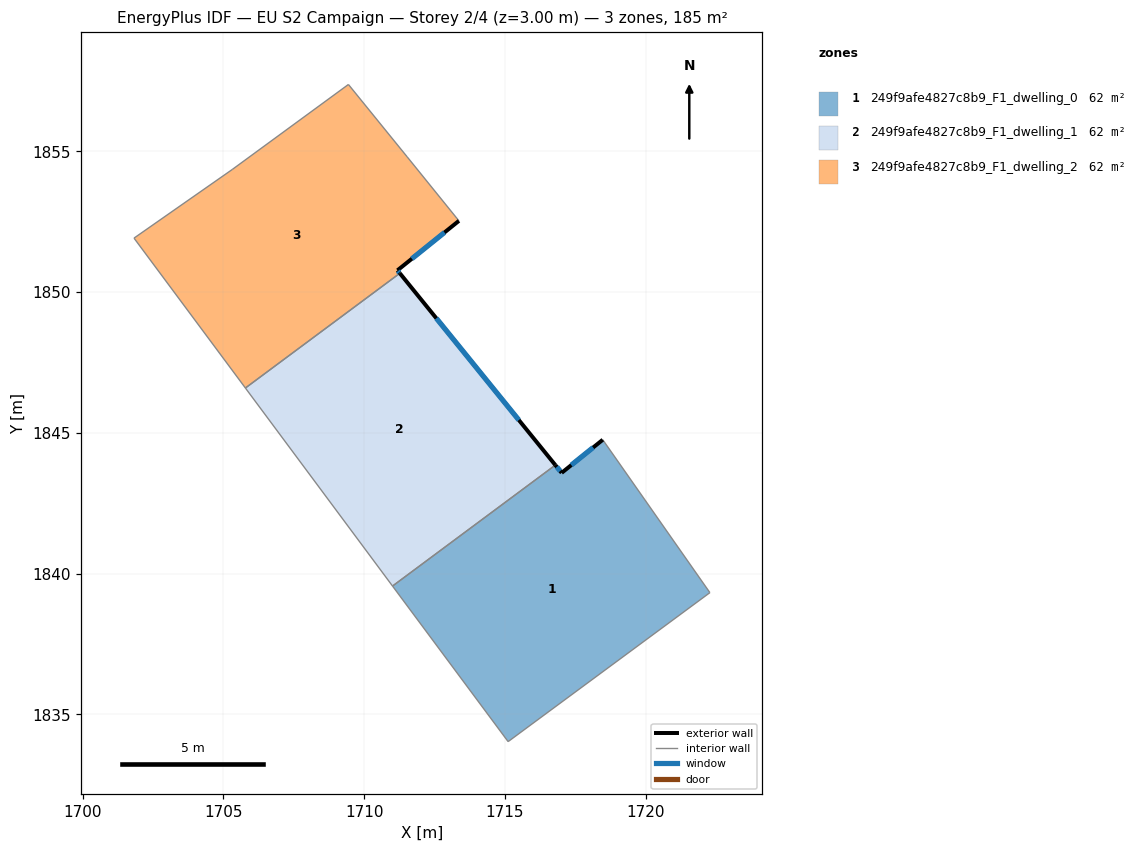
=== STOREY PLAN SPEC (per zone: floor XY polygon, exterior-wall plan segments, windows/doors) ===
zone 1: 249f9afe4827c8b9_F1_dwelling_0  (61.5 m²)
  floor: (1718.48, 1844.75) (1722.28, 1839.32) (1715.12, 1834.03) (1711.01, 1839.56) (1716.79, 1843.85) (1717.02, 1843.58)
  exterior wall: (1717.02, 1843.58) – (1716.79, 1843.85)  [0.4 m]
    window: (1716.97, 1843.64) – (1716.85, 1843.79)  [0.3 m²]
  exterior wall: (1718.48, 1844.75) – (1717.02, 1843.58)  [1.9 m]
    window: (1718.14, 1844.48) – (1717.36, 1843.85)  [1.6 m²]
  interior walls: 4
zone 2: 249f9afe4827c8b9_F1_dwelling_1  (61.5 m²)
  floor: (1711.27, 1850.67) (1716.79, 1843.85) (1711.01, 1839.56) (1705.78, 1846.59)
  exterior wall: (1716.79, 1843.85) – (1711.27, 1850.67)  [8.8 m]
    window: (1715.50, 1845.45) – (1712.57, 1849.07)  [7.4 m²]
  interior walls: 3
zone 3: 249f9afe4827c8b9_F1_dwelling_2  (61.5 m²)
  floor: (1711.53, 1854.80) (1713.37, 1852.53) (1711.18, 1850.77) (1711.27, 1850.67) (1705.78, 1846.59) (1701.82, 1851.92) (1705.31, 1854.36) (1709.44, 1857.38)
  exterior wall: (1711.18, 1850.77) – (1713.37, 1852.53)  [2.8 m]
    window: (1711.70, 1851.19) – (1712.86, 1852.12)  [2.4 m²]
  exterior wall: (1711.27, 1850.67) – (1711.18, 1850.77)  [0.1 m]
    window: (1711.25, 1850.69) – (1711.20, 1850.75)  [0.1 m²]
  interior walls: 6

=== DERIVED (storey summary) ===
Building: EU S2 Campaign
Storey: 2 of 4  (floor level z = 3.00 m)
Storey gross floor area: 184.6 m²
Zones on this storey: 3
  - 249f9afe4827c8b9_F1_dwelling_0: floor 61.5 m²; exterior wall 2.2 m (6.7 m²); 2 window(s) 1.9 m²; WWR 28.1%
  - 249f9afe4827c8b9_F1_dwelling_1: floor 61.5 m²; exterior wall 8.8 m (26.3 m²); 1 window(s) 7.4 m²; WWR 28.1%
  - 249f9afe4827c8b9_F1_dwelling_2: floor 61.5 m²; exterior wall 2.9 m (8.8 m²); 2 window(s) 2.5 m²; WWR 28.1%
Zone adjacency (shared interzone walls):
  - 249f9afe4827c8b9_F1_dwelling_0 ↔ 249f9afe4827c8b9_F1_dwelling_1
  - 249f9afe4827c8b9_F1_dwelling_1 ↔ 249f9afe4827c8b9_F1_dwelling_2